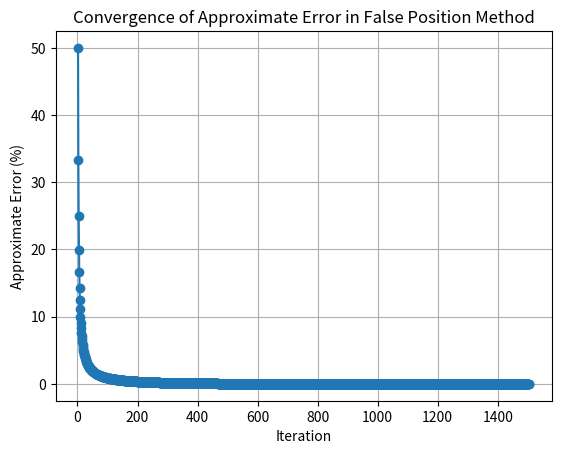

Generate this figure with matplotlib:
import math
import matplotlib.pyplot as plt

def f(x):
    return 1.2 - ((x**2) / ((1 - x)**2)) * math.exp(-8.0 * x) + math.log(1 + x)

def false_position(xl, xu, tol):
    if f(xl) * f(xu) >= 0:
        print("(xl) and f(xu) have the same sign.")
        return None

    print(f"{'Iter':<5}{'xl':<15}{'xu':<15}{'xr':<15}{'f(xr)':<20}{'ea (%)':<15}")
    print("-" * 85)

    it = 0
    xr_old = xl
    errors = []
    iter_nums = []

    while True:
        it += 1
        
        xr = (xl * f(xu) - xu * f(xl)) / (f(xu) - f(xl))
        fxr = f(xr)

        if it == 1:
            print(f"{it:<5}{xl:<15.10f}{xu:<15.10f}{xr:<15.10f}{fxr:<20.10f}{'':<15}")
        else:
            ea = abs((xr - xr_old) / xr) * 100
            errors.append(ea)
            iter_nums.append(it)
            print(f"{it:<5}{xl:<15.10f}{xu:<15.10f}{xr:<15.10f}{fxr:<20.10f}{ea:.10f}")

        if fxr == 0:
            break

        if f(xl) * fxr < 0:
            xu = xr
        else:
            xl = xr

        xr_old = xr

        if it > 1 and ea < tol:
            break

    plt.figure()
    plt.plot(iter_nums, errors, marker='o')
    plt.xlabel('Iteration')
    plt.ylabel('Approximate Error (%)')
    plt.title('Convergence of Approximate Error in False Position Method')
    plt.grid(True)
    plt.show()

    return xr

def main():
    tol = 0.00001
    xl = 0.0
    xu = 0.999
    root = false_position(xl, xu, tol)
    if root is not None:
        print(f"\nApproximate root: {root:.10f}\n")

if __name__ == "__main__":
    main()
